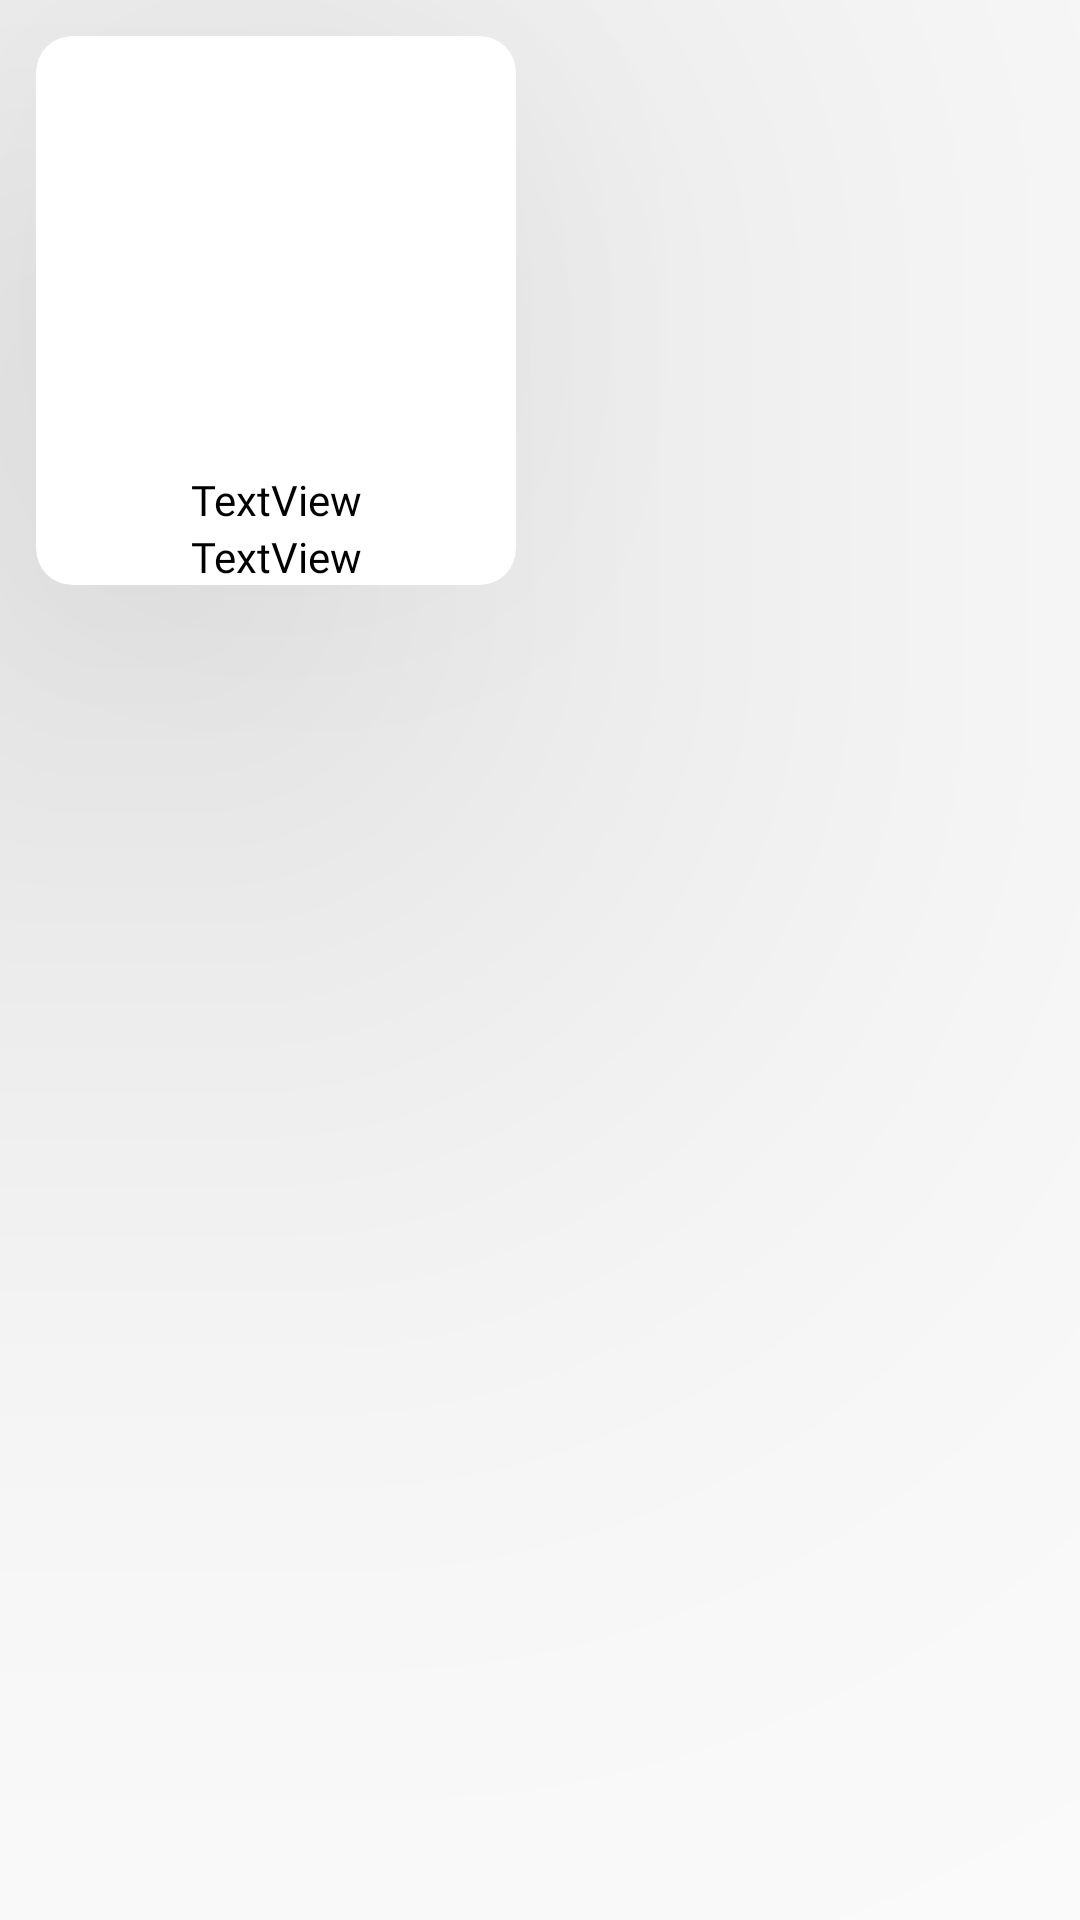

The Android layout XML behind this screen, and the referenced resources:
<!-- AndroidManifest.xml: application theme Theme.AppCompat.Light.NoActionBar -->
<!-- res/layout/view_producto.xml -->
<?xml version="1.0" encoding="utf-8"?>
<LinearLayout xmlns:android="http://schemas.android.com/apk/res/android"
    xmlns:app="http://schemas.android.com/apk/res-auto"
    xmlns:tools="http://schemas.android.com/tools"
    android:layout_width="match_parent"
    android:layout_height="match_parent">

    <androidx.cardview.widget.CardView
        android:id="@+id/cardview_producto"
        android:layout_width="wrap_content"
        android:layout_height="wrap_content"
        app:layout_constraintStart_toStartOf="parent"
        app:layout_constraintTop_toTopOf="parent"
        android:layout_marginLeft="16dp"
        android:elevation="6dp"
        app:cardElevation="160dp"
        app:cardCornerRadius="12dp"
        android:layout_margin="12dp">

        <LinearLayout
            android:layout_width="wrap_content"
            android:layout_height="wrap_content"
            android:orientation="vertical"
            app:layout_constraintStart_toStartOf="parent"
            app:layout_constraintTop_toTopOf="parent">

            <ImageView
                android:id="@+id/imagenProducto"
                android:layout_width="160dp"
                android:layout_height="145dp"
                android:adjustViewBounds="true"
                android:scaleType="centerCrop"
                app:layout_constraintStart_toStartOf="parent"
                app:layout_constraintTop_toTopOf="parent"
                tools:background="@drawable/sin_imagen" />

            <TextView
                android:id="@+id/nombreProducto"
                android:layout_width="match_parent"
                android:layout_height="wrap_content"
                android:fontFamily="@font/roboto_regular"
                android:text="TextView"
                android:textAlignment="center"
                android:textColor="@color/black"
                app:layout_constraintStart_toStartOf="parent"
                app:layout_constraintTop_toBottomOf="@+id/imagenProducto" />

            <TextView
                android:id="@+id/precioProducto"
                android:layout_width="match_parent"
                android:layout_height="wrap_content"
                android:fontFamily="@font/roboto_regular"
                android:text="TextView"
                android:textAlignment="center"
                android:textColor="@color/black"
                app:layout_constraintStart_toStartOf="parent"
                app:layout_constraintTop_toBottomOf="@+id/nombreProducto" />

        </LinearLayout>

    </androidx.cardview.widget.CardView>



</LinearLayout>
<!-- resources referenced by this layout -->
<resources>
  <color name="black">#FF000000</color>
</resources>
